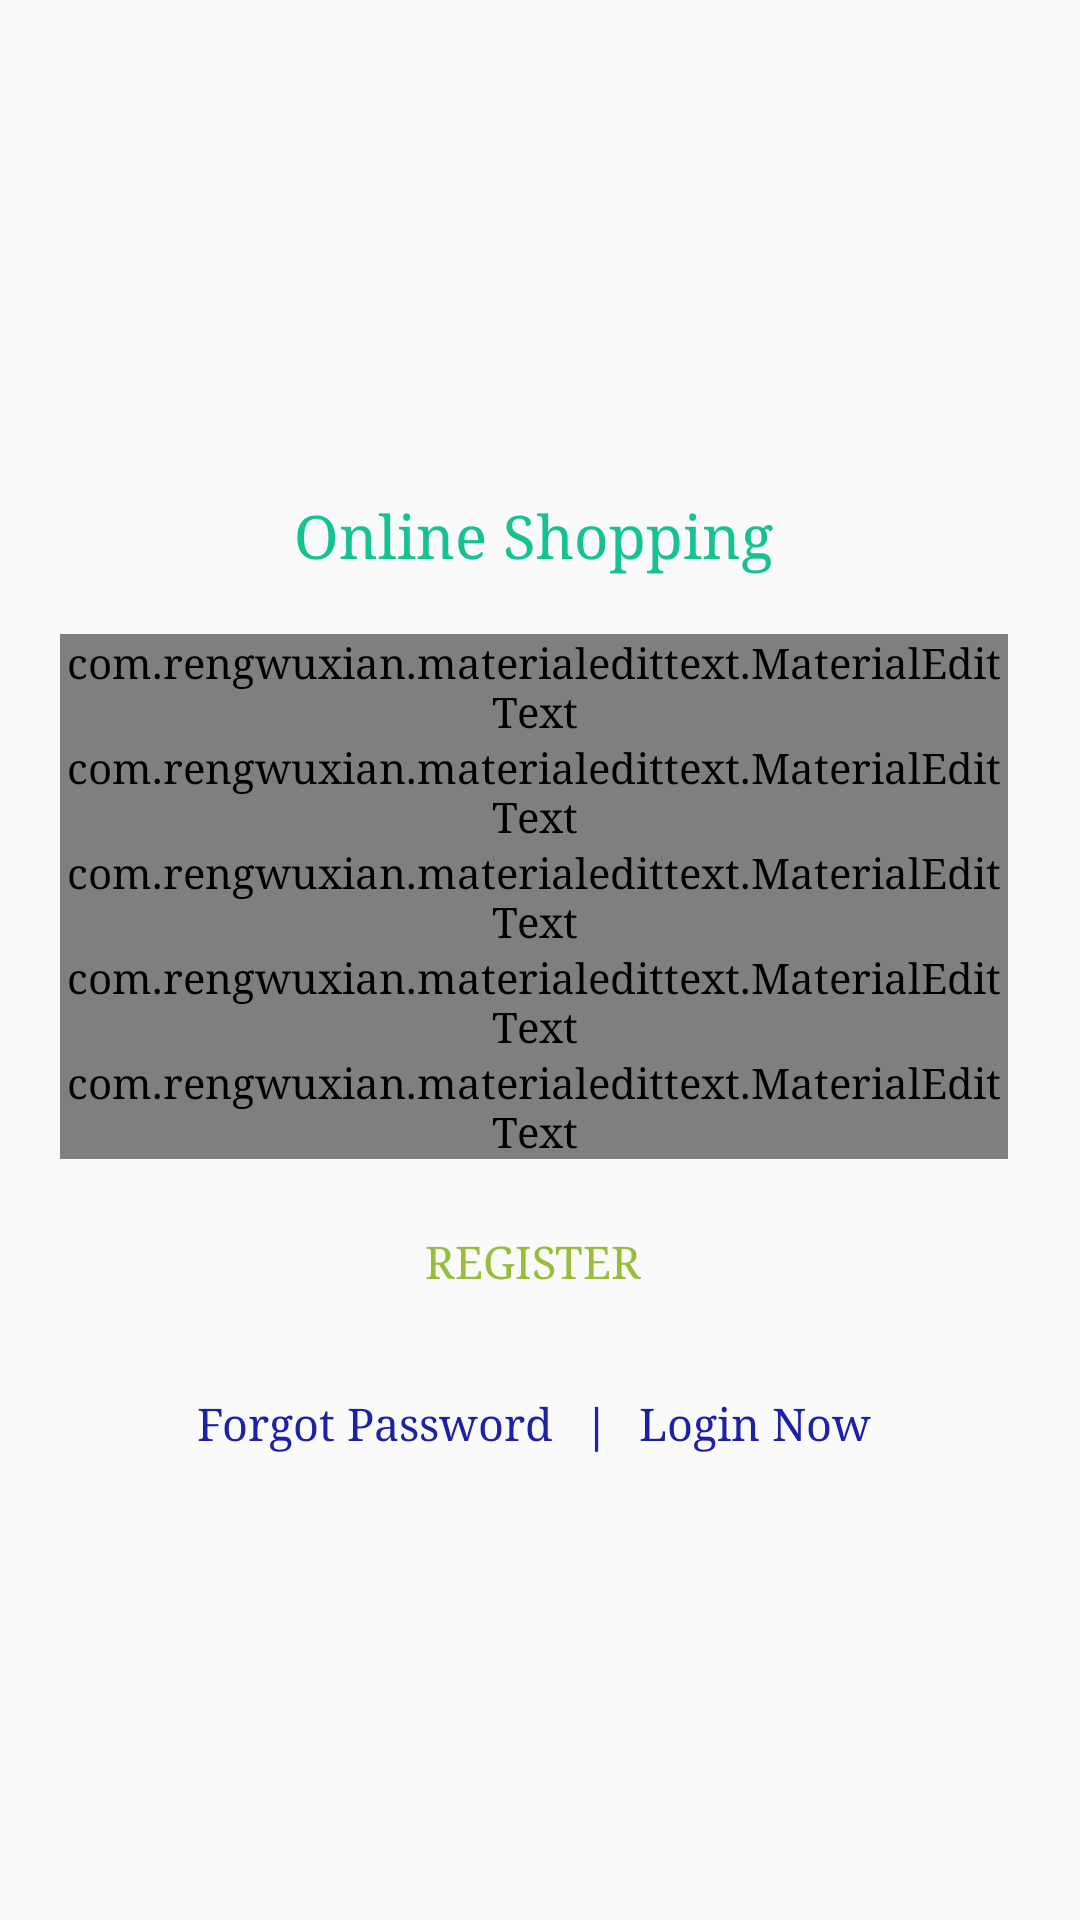

Reconstruct the res/layout file that produces this screen, plus the resources it refers to.
<!-- AndroidManifest.xml: activity theme AppTheme.NoActionBar -->
<!-- res/layout/activity_register.xml -->
<?xml version="1.0" encoding="utf-8"?>
<RelativeLayout xmlns:android="http://schemas.android.com/apk/res/android"
    xmlns:app="http://schemas.android.com/apk/res-auto"
    xmlns:tools="http://schemas.android.com/tools"
    android:layout_width="match_parent"
    android:layout_height="match_parent"
    android:gravity="center"

    tools:context="com.market.onshopping.activity.RegisterActivity">

    <ScrollView
        android:layout_width="match_parent"
        android:layout_height="wrap_content"
        android:scrollbars="vertical"
        android:scrollbarStyle="insideInset">

        <LinearLayout
            android:layout_width="match_parent"
            android:layout_height="wrap_content"
            android:padding="20dp"
            android:gravity="center"
            android:theme="@style/AppTheme"
            android:orientation="vertical">

            <TextView
                android:layout_marginTop="10dp"
                android:textColor="#14C292"
                android:textSize="20sp"
                android:id="@+id/appname"
                android:layout_width="wrap_content"
                android:layout_height="wrap_content"
                android:layout_below="@id/logo"
                android:text="@string/app_name"
                android:layout_marginBottom="20dp"
                android:layout_centerHorizontal="true"/>

            <RelativeLayout
                android:visibility="gone"
                android:gravity="center"
                android:layout_width="match_parent"
                android:layout_height="170dp"
                android:padding="10dp">

            </RelativeLayout>

            <com.rengwuxian.materialedittext.MaterialEditText
                android:id="@+id/name"
                android:layout_width="match_parent"
                android:layout_height="wrap_content"
                android:hint="Enter Name"
                app:met_floatingLabel="highlight"
                app:met_baseColor="@color/gen_black"
                app:met_clearButton="true"
                app:met_primaryColor="@color/gen_black"
                app:met_errorColor="@color/darkWhite"/>

            <com.rengwuxian.materialedittext.MaterialEditText
                android:id="@+id/email"
                android:layout_width="match_parent"
                android:layout_height="wrap_content"
                android:hint="Enter Email"
                app:met_floatingLabel="highlight"

                app:met_baseColor="@color/gen_black"
                app:met_errorColor="@color/darkWhite"
                app:met_primaryColor="@color/gen_black"
                app:met_clearButton="true"/>

            <com.rengwuxian.materialedittext.MaterialEditText
                android:id="@+id/password"
                android:layout_width="match_parent"
                android:layout_height="wrap_content"
                android:hint="Enter Password"

                app:met_floatingLabel="highlight"
                android:inputType="textPassword"
                app:met_errorColor="@color/darkWhite"
                app:met_baseColor="@color/gen_black"
                app:met_primaryColor="@color/gen_black"
                app:met_clearButton="true"/>

            <com.rengwuxian.materialedittext.MaterialEditText
                android:id="@+id/confirmpassword"
                android:layout_width="match_parent"
                android:layout_height="wrap_content"
                android:hint="Reenter Password"

                app:met_floatingLabel="highlight"
                app:met_baseColor="@color/gen_black"
                app:met_clearButton="true"
                app:met_errorColor="@color/darkWhite"
                app:met_primaryColor="@color/gen_black"
                android:inputType="textPassword"/>

            <com.rengwuxian.materialedittext.MaterialEditText
                android:id="@+id/number"
                android:layout_width="match_parent"
                android:layout_height="wrap_content"
                android:hint="Mobile Number"

                app:met_floatingLabel="highlight"
                app:met_baseColor="@color/gen_black"
                app:met_errorColor="@color/darkWhite"
                app:met_clearButton="true"
                app:met_primaryColor="@color/gen_black"
                android:inputType="number"/>

            <LinearLayout
                android:layout_width="match_parent"
                android:layout_height="wrap_content"
                android:gravity="center_horizontal"
                android:orientation="horizontal">

                <Button
                    android:layout_width="wrap_content"
                    android:layout_height="wrap_content"
                    android:layout_marginTop="10dp"
                    android:id="@+id/register"
                    android:text="Register"
                    style="@style/AppTheme.RoundedCornerMaterialButton"
                    android:textSize="15sp" />

            </LinearLayout>

            <LinearLayout
                android:layout_width="match_parent"
                android:layout_height="wrap_content"
                android:gravity="center_horizontal"
                android:layout_marginTop="20dp"
                android:orientation="horizontal">

                <TextView
                    android:id="@+id/forgot_pass"
                    android:layout_width="wrap_content"
                    android:layout_height="wrap_content"
                    android:text="@string/forgot"
                    style="@style/fonts"/>

                <TextView
                    android:layout_width="wrap_content"
                    android:layout_height="wrap_content"
                    android:text="|"
                    style="@style/fonts"
                    android:textStyle="bold"
                    android:layout_marginLeft="10dp"
                    android:layout_marginRight="10dp"/>

                <TextView
                    android:id="@+id/login_now"
                    android:layout_width="wrap_content"
                    android:layout_height="wrap_content"
                    style="@style/fonts"
                    android:text="@string/login_now"/>

            </LinearLayout>


        </LinearLayout>

    </ScrollView>

</RelativeLayout>
<!-- resources referenced by this layout -->
<resources>
  <color name="darkWhite">#cfd8dc</color>
  <color name="gen_black">#000000</color>
  <string name="app_name">Online Shopping</string>
  <string name="forgot">Forgot Password</string>
  <string name="login_now">Login Now</string>
  <style name="AppTheme" parent="Theme.AppCompat.Light.DarkActionBar">
          
          <item name="colorPrimary">@color/colorPrimary</item>
          <item name="colorPrimaryDark">@color/colorPrimaryDark</item>
          <item name="colorAccent">@color/colorAccent</item>
          <item name="android:typeface">serif</item>
      </style>
  <style name="AppTheme.RoundedCornerMaterialButton" parent="Widget.AppCompat.Button.Colored">
          <item name="android:background">@drawable/rounded_shape</item>
          <item name="colorButtonNormal">@color/colorPrimary</item>
          <item name="colorControlHighlight">@color/colorAccent</item>
          <item name="android:textColor">@color/colorPrimaryDark</item>
          <item name="android:paddingLeft">20dp</item>
          <item name="android:paddingRight">20dp</item>
      </style>
  <style name="fonts">
          <item name="android:textColor">#1E20A5</item>
          <item name="android:textSize">15sp</item>
      </style>
  <style name="AppTheme.NoActionBar">
          <item name="windowActionBar">false</item>
          <item name="windowNoTitle">true</item>
      </style>
  <color name="colorPrimary">#a8cf45</color>
  <color name="colorPrimaryDark">#98BD3B</color>
  <color name="colorAccent">#fff</color>
</resources>
